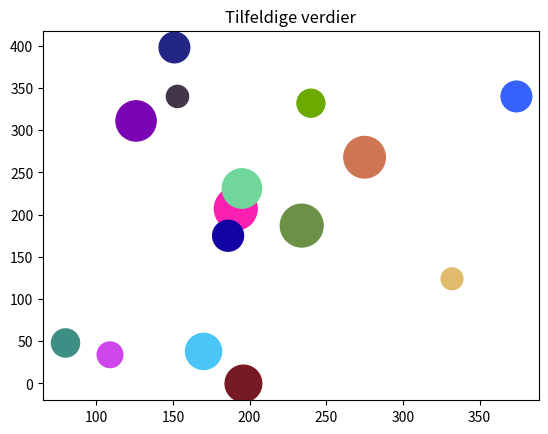

Here is the Python script that generated this plot:
import matplotlib.pyplot as plt
import random as rnd

ant_obs = 15

x_pos= [rnd.randint(0,400) for _ in range(ant_obs)]
y_pos= [rnd.randint(0,400) for _ in range(ant_obs)]
sizes = [rnd.randint(100,1000) for _ in range(ant_obs)]
#farger = plt.cm.viridis([i/14 for i in range(ant_obs)])#
farger = [f"#{rnd.randint(0, 0xFFFFFF):06X}" for _ in range(ant_obs)]
plt.scatter(x_pos, y_pos, s=sizes, c=farger, label="MyDots")

plt.title("Tilfeldige verdier")
plt.show()
